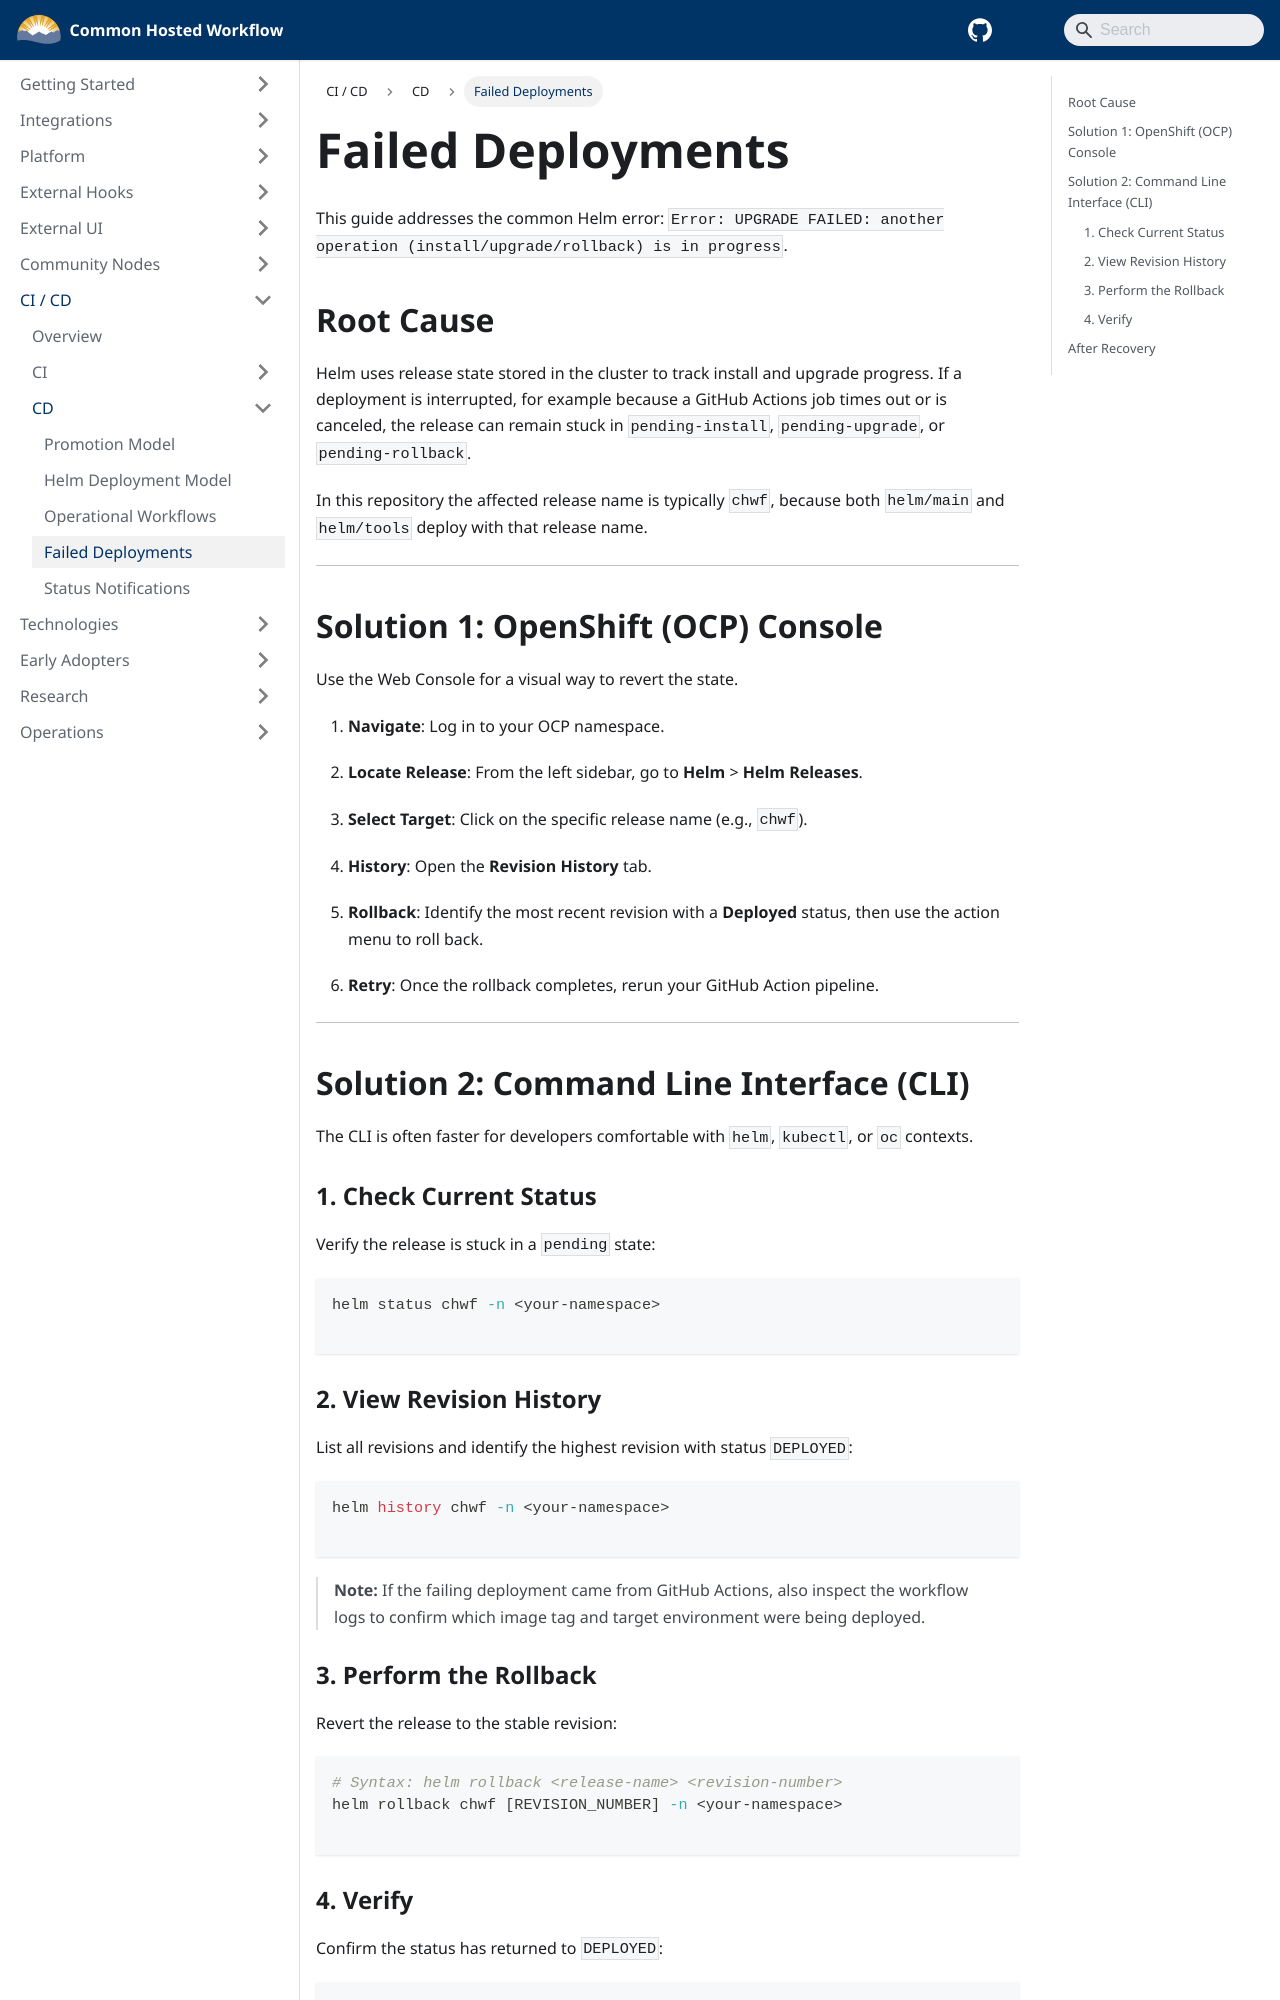

repository: bcgov/common-hosted-workflow · page: ci-cd/cd/failed-deployment.html · generator: docusaurus

---
title: Failed Deployments
sidebar_label: Failed Deployments
sidebar_position: 4
---

# Failed Deployments

This guide addresses the common Helm error:
`Error: UPGRADE FAILED: another operation (install/upgrade/rollback) is in progress`.

## Root Cause

Helm uses release state stored in the cluster to track install and upgrade progress. If a deployment is interrupted, for example because a GitHub Actions job times out or is canceled, the release can remain stuck in `pending-install`, `pending-upgrade`, or `pending-rollback`.

In this repository the affected release name is typically `chwf`, because both `helm/main` and `helm/tools` deploy with that release name.

---

## Solution 1: OpenShift (OCP) Console

Use the Web Console for a visual way to revert the state.

1. **Navigate**: Log in to your OCP namespace.
2. **Locate Release**: From the left sidebar, go to **Helm** > **Helm Releases**.
3. **Select Target**: Click on the specific release name (e.g., `chwf`).
4. **History**: Open the **Revision History** tab.
5. **Rollback**: Identify the most recent revision with a **Deployed** status, then use the action menu to roll back.

6. **Retry**: Once the rollback completes, rerun your GitHub Action pipeline.

---

## Solution 2: Command Line Interface (CLI)

The CLI is often faster for developers comfortable with `helm`, `kubectl`, or `oc` contexts.

### 1. Check Current Status

Verify the release is stuck in a `pending` state:

```bash
helm status chwf -n <your-namespace>

```

### 2. View Revision History

List all revisions and identify the highest revision with status `DEPLOYED`:

```bash
helm history chwf -n <your-namespace>

```

> **Note:** If the failing deployment came from GitHub Actions, also inspect the workflow logs to confirm which image tag and target environment were being deployed.
